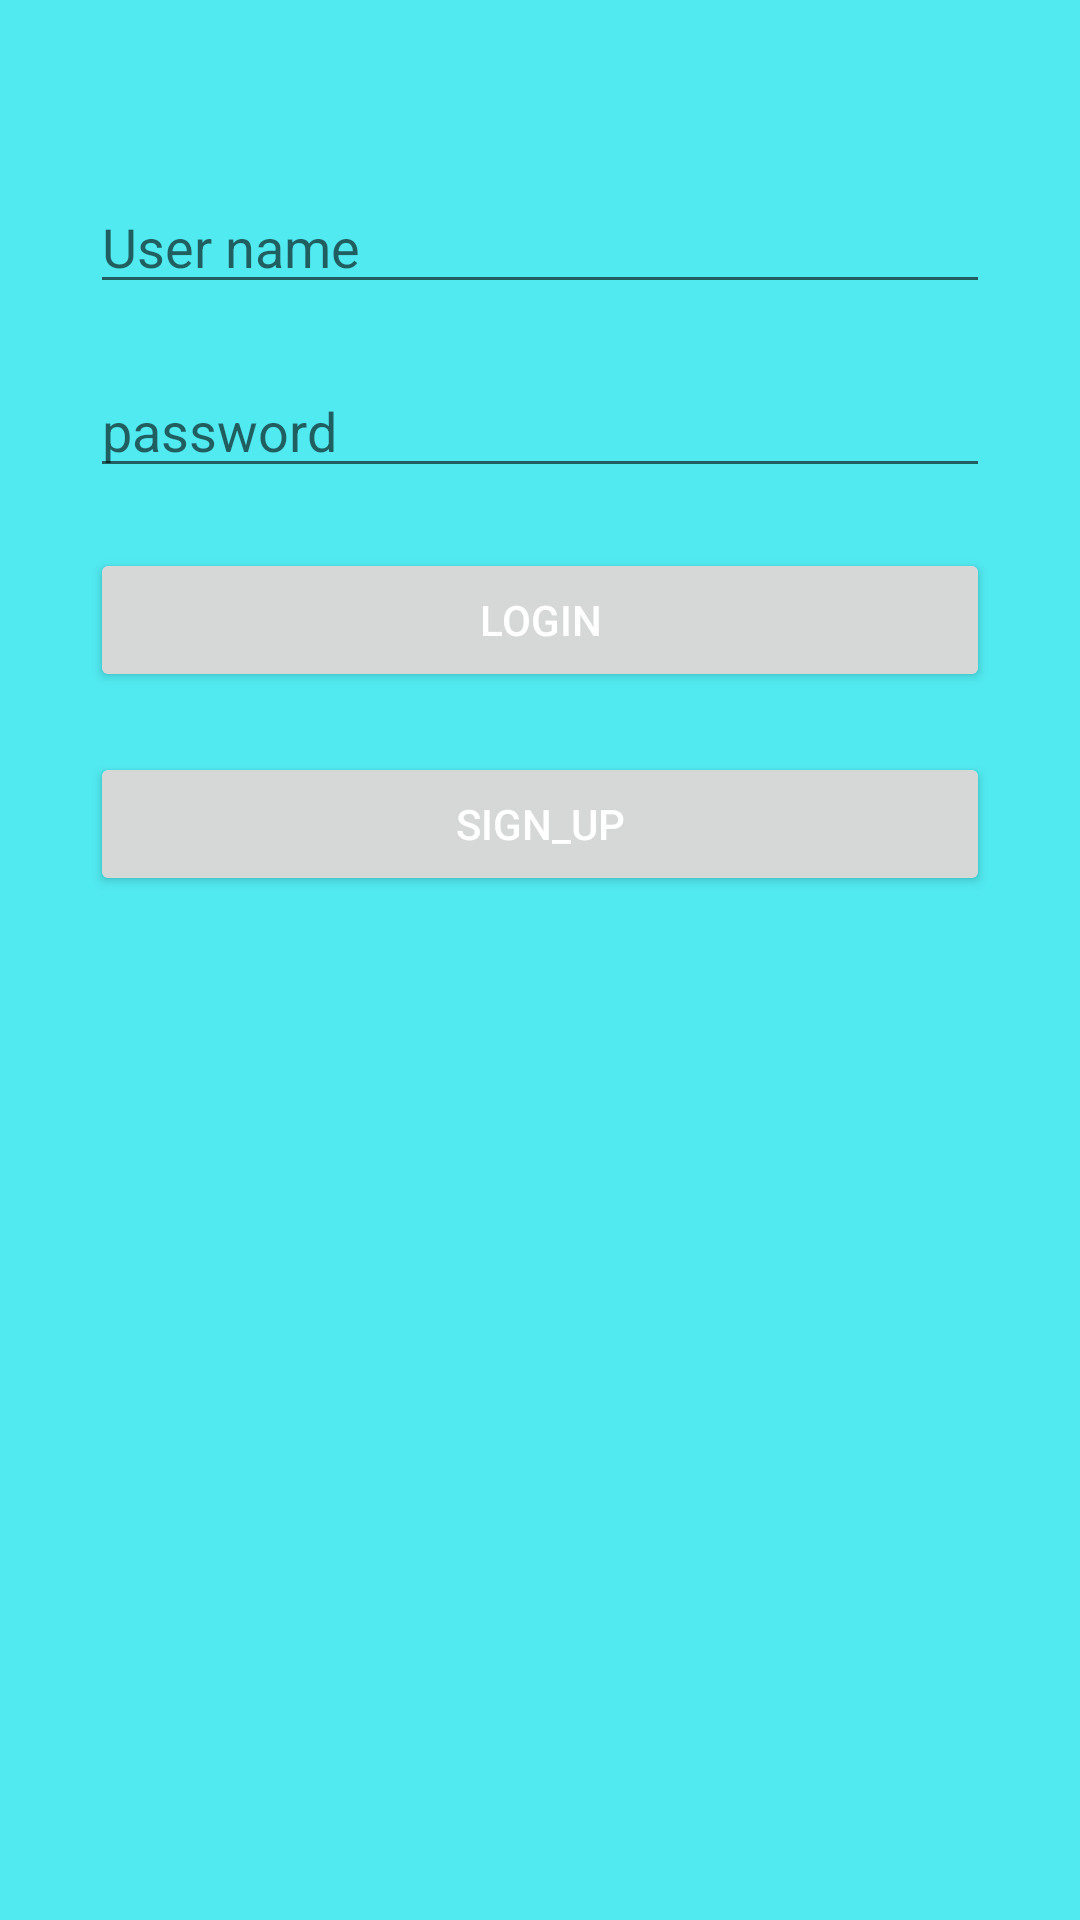

Reconstruct the res/layout file that produces this screen, plus the resources it refers to.
<!-- AndroidManifest.xml: application theme AppTheme -->
<!-- res/layout/activity_login.xml -->
<?xml version="1.0" encoding="utf-8"?>
<LinearLayout  xmlns:android="http://schemas.android.com/apk/res/android"
    xmlns:app="http://schemas.android.com/apk/res-auto"
    android:layout_width="match_parent"
    android:layout_height="match_parent"
    android:orientation="vertical"
    android:background="@color/myColor" >



    <ImageView
        android:layout_width="wrap_content"
        android:layout_height="wrap_content"
        android:src="@drawable/ic_lock_open_black_24dp"
        android:layout_gravity="center"
        android:layout_marginTop="50sp"
        />

    <EditText
        android:layout_marginTop="10sp"
        android:id="@+id/userName"
        android:layout_width="match_parent"
        android:layout_height="wrap_content"
        android:layout_marginStart="30sp"
        android:layout_marginEnd="30sp"
        android:ems="10"
        android:hint="@string/user_name"
        android:inputType="textPersonName" />

    <EditText
        android:id="@+id/pass"
        android:layout_width="match_parent"
        android:layout_height="wrap_content"
        android:layout_marginTop="20sp"
        android:layout_marginStart="30sp"
        android:layout_marginEnd="30sp"
        android:ems="10"
        android:hint="@string/Pass"
        android:inputType="textPassword" />

    <Button
        android:id="@+id/login"
        android:layout_marginTop="20sp"
        android:layout_width="match_parent"
        android:layout_height="wrap_content"

        android:textColor="#fff"
        android:layout_marginStart="30sp"
        android:layout_marginEnd="30sp"
        android:text="@string/login" />

    <Button
        android:id="@+id/sign_up"

        android:textColor="#fff"
        android:layout_marginTop="20sp"
        android:layout_width="match_parent"
        android:layout_height="wrap_content"
        android:layout_marginStart="30sp"
        android:layout_marginEnd="30sp"
        android:text="@string/signup" />
</LinearLayout>
<!-- resources referenced by this layout -->
<resources>
  <color name="myColor">#51eaf0</color>
  <string name="Pass">password</string>
  <string name="login">login</string>
  <string name="signup">sign_up</string>
  <string name="user_name">User name</string>
  <style name="AppTheme" parent="Theme.AppCompat.Light.DarkActionBar">
          
          <item name="colorPrimary">@color/colorPrimary</item>
          <item name="colorPrimaryDark">@color/colorPrimaryDark</item>
          <item name="colorAccent">@color/colorAccent</item>
      </style>
  <color name="colorPrimary">#3F51B5</color>
  <color name="colorPrimaryDark">#303F9F</color>
  <color name="colorAccent">#FF4081</color>
</resources>
